Run: headless pygame with SDL's dummy video driver; simulated clock (each Clock.tick advances the game by its frame time, no real sleeping); random seed 0; keys injected as events and as key.get_pressed() state; no mouse input.
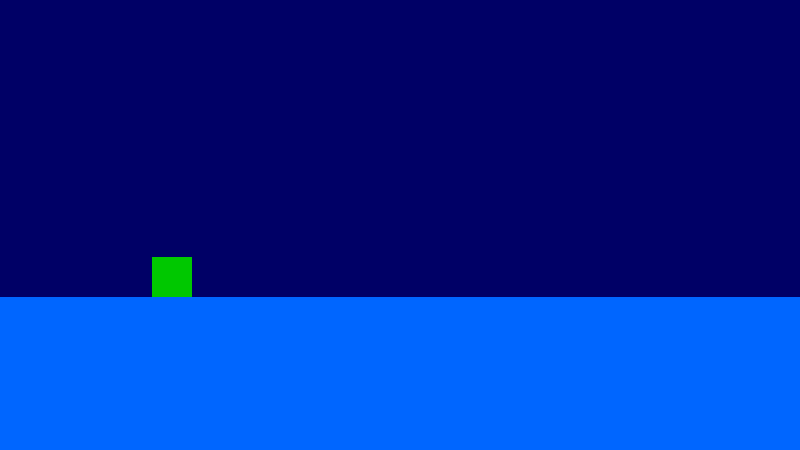
Frame 1 of 4 · flips 1–60 · no input
Frame 2 of 4 · flips 61–180 · tapped SPACE, RETURN · held RIGHT (→), D · screen unchanged from frame 1, image omitted
Frame 3 of 4 · flips 181–300 · held DOWN (↓), S · screen unchanged from frame 2, image omitted
Frame 4 of 4 · flips 301–420 · held LEFT (←), A, UP (↑), W · screen unchanged from frame 3, image omitted

The pygame program that drew these frames:

import pygame
from time import sleep
import random
import math


class Player:
    def __init__(self, sw, sh, floor_y):
        self.SCREENWIDTH = sw
        self.SCREENHEIGHT = sh
        self.w = 40
        self.h = 40
        self.x = (self.SCREENWIDTH - self.w) / 5
        self.y = (floor_y - self.h)
        self.color = (0, 200, 0)


def draw_player(to_draw):
    global screen
    pygame.draw.rect(screen, to_draw.color, (to_draw.x, to_draw.y, to_draw.w, to_draw.h))


def draw_screen(s_w, s_h, floor_color):
    screen.fill((0, 0, 102))
    pygame.draw.rect(screen, floor_color, (0, math.floor(0.66 * s_h), s_w, math.ceil(0.34 * s_h)))


SCREENWIDTH = 800
SCREENHEIGHT = 450

floor_y = math.floor(0.66 * SCREENHEIGHT)

floor_color = [0, 102, 255]
screen = pygame.display.set_mode((SCREENWIDTH, SCREENHEIGHT))
pygame.init()
pygame.display.update()

player = Player(SCREENWIDTH, SCREENHEIGHT, floor_y)

running = True

while running:
    for event in pygame.event.get():
        if event.type == pygame.QUIT:
            running = False

    #1. Erase Old
    screen.fill(0)
    #2. Make Changes

    #3. Draw New
    draw_screen(SCREENWIDTH, SCREENHEIGHT, floor_color)
    draw_player(player)
    #4. Update and Wait
    sleep(0.02)
    pygame.display.flip()
